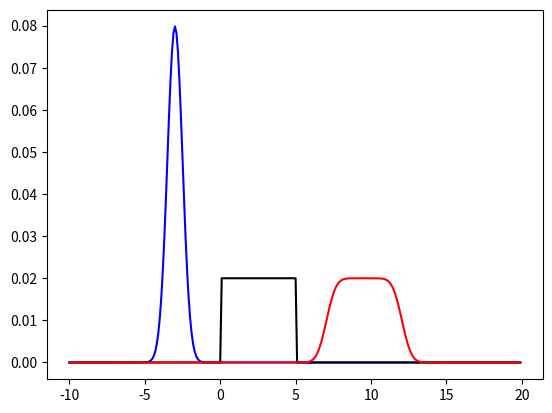

Source code (Python):
from numpy import arange,exp,real
from numpy.fft import fft,ifft
from matplotlib import pyplot as plt
def conv(f,g):
    ft1=fft(f)
    ft2=fft(g)
    return real(ifft(ft1*ft2))
    

x=arange(-10,20,0.1)
f=exp(-0.5*(x+3)**2/0.5**2)
g=0*x;g[ (x>0)&(x<5)]=1
g=g/g.sum()
f=f/f.sum()
h=conv(f,g)

plt.plot(x,f,'b')
plt.plot(x,g,'k')
plt.plot(x,h,'r')
plt.savefig('convolved')
plt.show()
